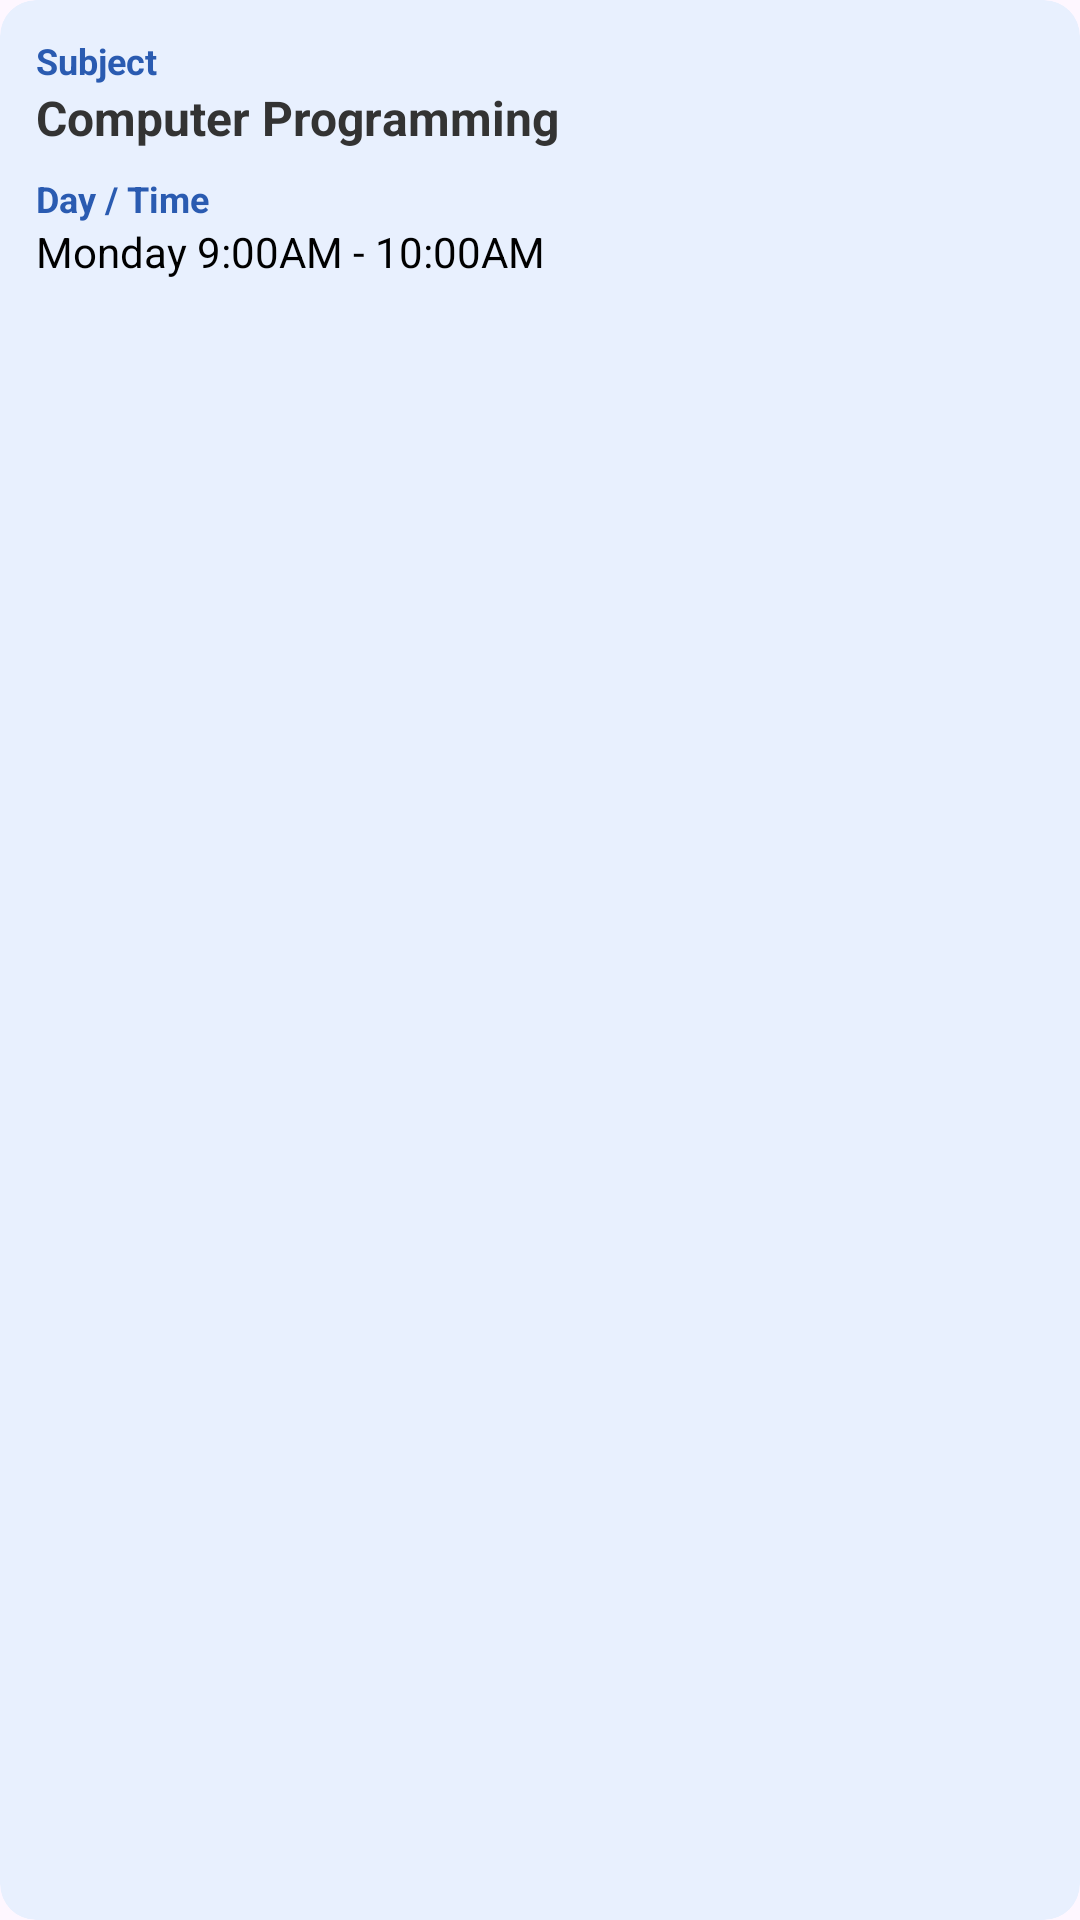

Here is an Android app screen rendered from its layout file. Give the layout XML and the strings, colors and styles it references.
<!-- AndroidManifest.xml: application theme Theme.AttendEaseSTI -->
<!-- res/layout/teacher_student_attendance_subject_card.xml -->
<?xml version="1.0" encoding="utf-8"?>
<androidx.cardview.widget.CardView android:layout_width="match_parent"
    android:layout_height="wrap_content"
    xmlns:app="http://schemas.android.com/apk/res-auto"
    android:layout_marginTop="16dp"
    app:cardBackgroundColor="#E8F0FE"
    app:cardCornerRadius="12dp"
    app:cardElevation="0dp"
    xmlns:android="http://schemas.android.com/apk/res/android">

    <LinearLayout
        android:layout_width="match_parent"
        android:layout_height="wrap_content"
        android:orientation="vertical"
        android:padding="12dp">

        <TextView
            android:layout_width="wrap_content"
            android:layout_height="wrap_content"
            android:text="Subject"
            android:textColor="#2A5BB1"
            android:textSize="12sp"
            android:textStyle="bold" />

        <TextView
            android:id="@+id/subject_name"
            android:layout_width="wrap_content"
            android:layout_height="wrap_content"
            android:text="Computer Programming"
            android:textColor="#333333"
            android:textSize="16sp"
            android:textStyle="bold" />

        <TextView
            android:layout_width="wrap_content"
            android:layout_height="wrap_content"
            android:layout_marginTop="8dp"
            android:text="Day / Time"
            android:textColor="#2A5BB1"
            android:textSize="12sp"
            android:textStyle="bold" />

        <LinearLayout
            android:layout_width="wrap_content"
            android:layout_height="wrap_content"
            android:orientation="horizontal">
            <TextView
                android:id="@+id/day"
                android:layout_width="wrap_content"
                android:layout_height="wrap_content"
                android:text="Monday"
                android:textColor="@color/black"
                android:textSize="14sp" />
            <TextView
                android:id="@+id/day"
                android:layout_width="wrap_content"
                android:layout_height="wrap_content"
                android:text=" "
                android:textColor="@color/black"
                android:textSize="14sp" />
            <TextView
                android:id="@+id/time"
                android:layout_width="wrap_content"
                android:layout_height="wrap_content"
                android:text="9:00AM - 10:00AM"
                android:textColor="@color/black"
                android:textSize="14sp" />
        </LinearLayout>


    </LinearLayout>
</androidx.cardview.widget.CardView>
<!-- resources referenced by this layout -->
<resources>
  <color name="black">#FF000000</color>
  <style name="Theme.AttendEaseSTI" parent="Base.Theme.AttendEaseSTI" />
  <style name="Base.Theme.AttendEaseSTI" parent="Theme.Material3.DayNight.NoActionBar">
          <item name="android:fitsSystemWindows">true</item>
          
          <item name="colorPrimary">@color/app_color</item>
          
          <item name="android:statusBarColor">@color/app_color</item>
          
          <item name="drawerArrowStyle">@style/MyDrawerArrowStyle</item>
      </style>
  <color name="app_color">#FFD7B9</color>
  <style name="MyDrawerArrowStyle" parent="Widget.AppCompat.DrawerArrowToggle">
          <item name="color">@android:color/white</item>
      </style>
</resources>
